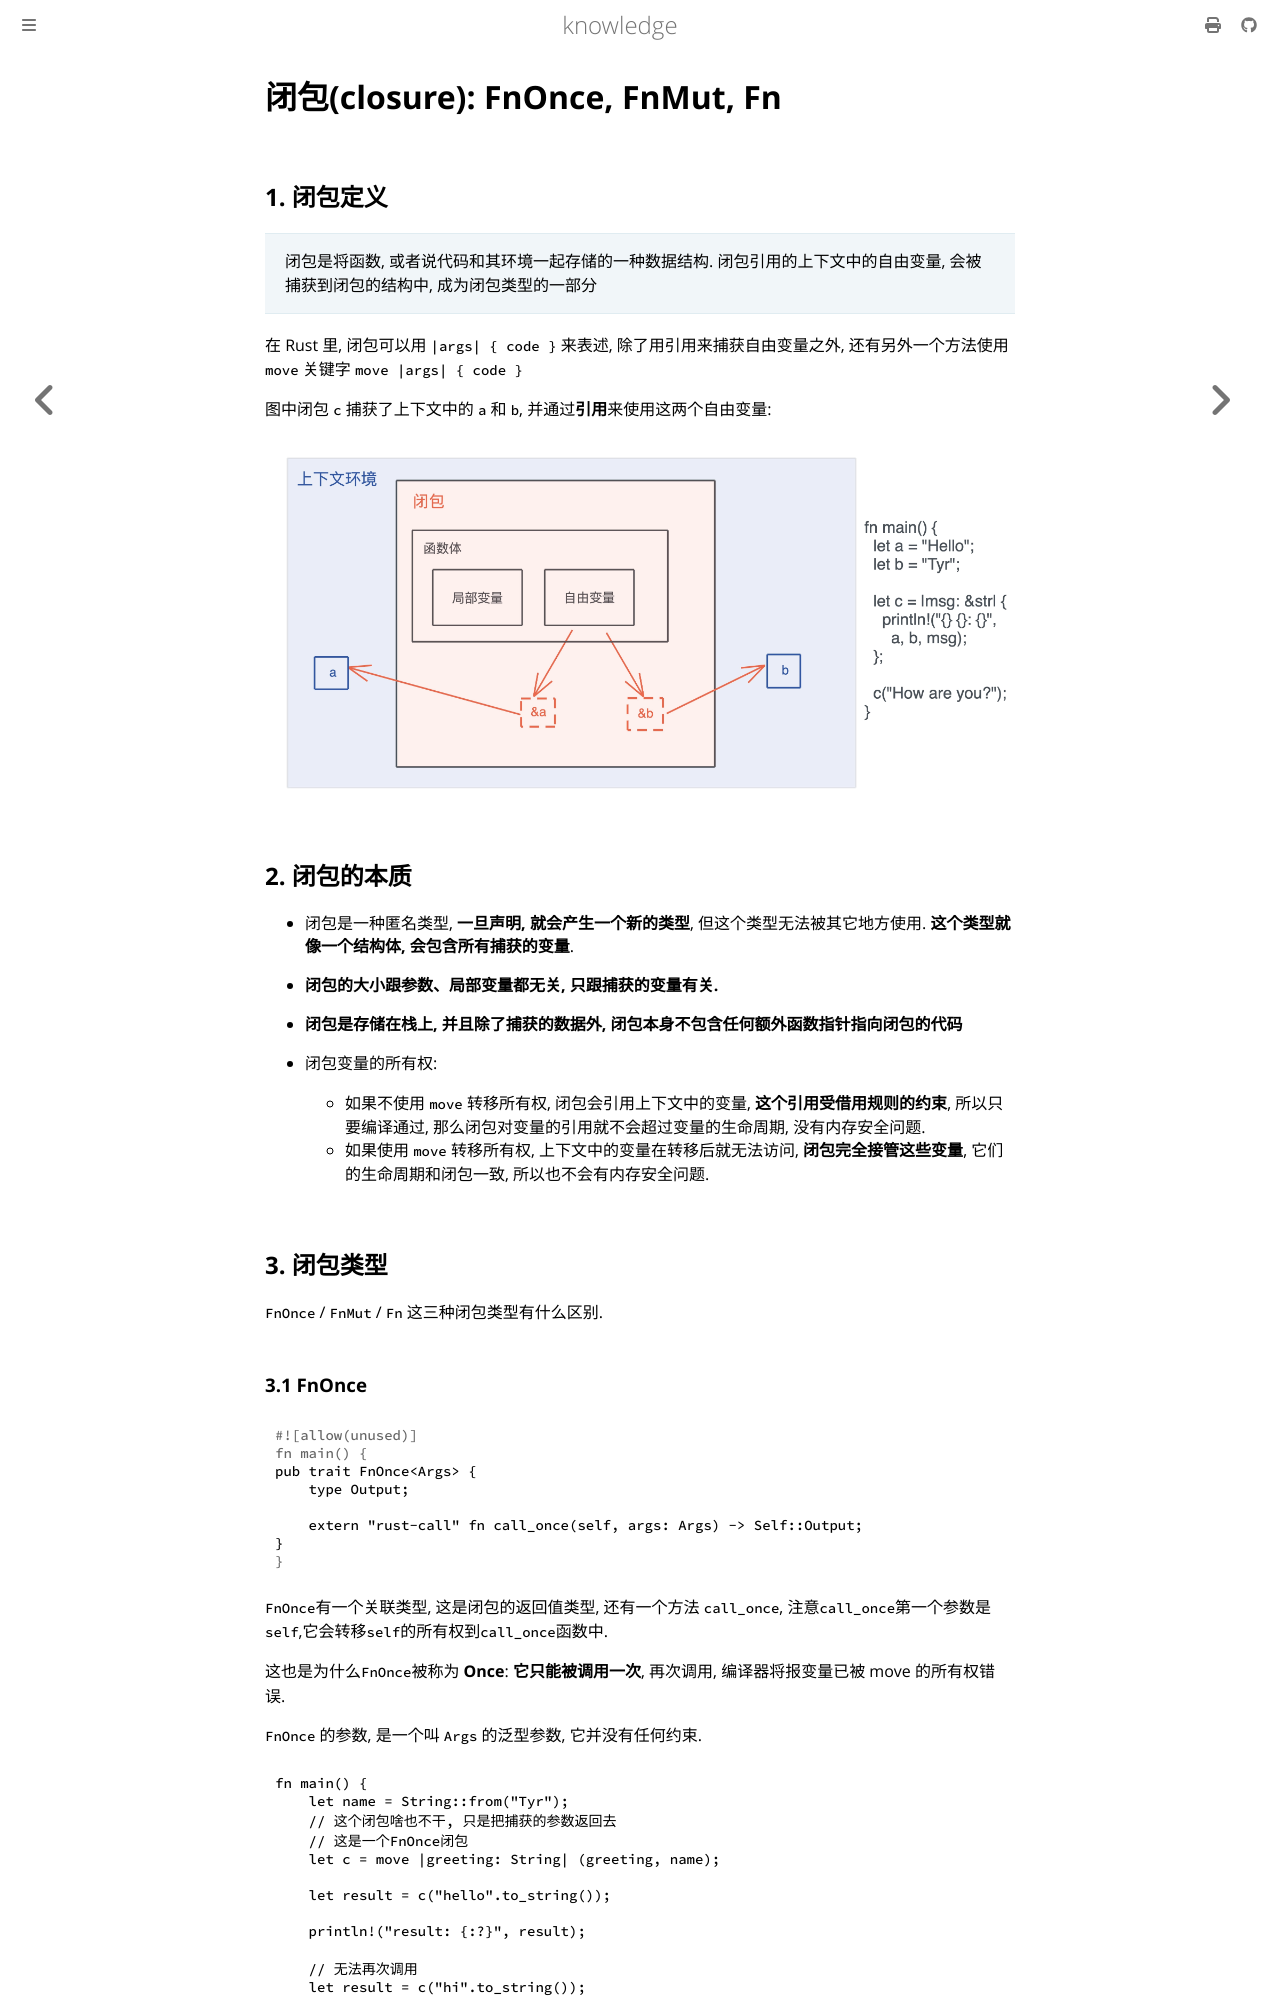

repository: thinkgos/knowledge · page: rust/06-closure.html · generator: mdbook

# 闭包(closure): FnOnce, FnMut, Fn

## 1. 闭包定义

> 闭包是将函数, 或者说代码和其环境一起存储的一种数据结构. 闭包引用的上下文中的自由变量, 会被捕获到闭包的结构中, 成为闭包类型的一部分

在 Rust 里, 闭包可以用 `|args| { code }` 来表述, 除了用引用来捕获自由变量之外, 还有另外一个方法使用 `move` 关键字 `move |args| { code }`

图中闭包 `c` 捕获了上下文中的 `a` 和 `b`, 并通过**引用**来使用这两个自由变量:

![image-20230114213128033](../assets/202301142131136.png)

## 2. 闭包的本质

- 闭包是一种匿名类型, **一旦声明, 就会产生一个新的类型**, 但这个类型无法被其它地方使用. **这个类型就像一个结构体, 会包含所有捕获的变量**.

- **闭包的大小跟参数、局部变量都无关, 只跟捕获的变量有关.**

- **闭包是存储在栈上, 并且除了捕获的数据外, 闭包本身不包含任何额外函数指针指向闭包的代码**

- 闭包变量的所有权:
  - 如果不使用 `move` 转移所有权, 闭包会引用上下文中的变量, **这个引用受借用规则的约束**, 所以只要编译通过, 那么闭包对变量的引用就不会超过变量的生命周期, 没有内存安全问题.
  - 如果使用 `move` 转移所有权, 上下文中的变量在转移后就无法访问, **闭包完全接管这些变量**, 它们的生命周期和闭包一致, 所以也不会有内存安全问题.

## 3. 闭包类型

`FnOnce` / `FnMut` / `Fn` 这三种闭包类型有什么区别.

### 3.1 FnOnce

```rust
pub trait FnOnce<Args> {
    type Output;
    
    extern "rust-call" fn call_once(self, args: Args) -> Self::Output;
}
```

`FnOnce`有一个关联类型, 这是闭包的返回值类型, 还有一个方法 `call_once`, 注意`call_once`第一个参数是`self`,它会转移`self`的所有权到`call_once`函数中.

这也是为什么`FnOnce`被称为 **Once**: **它只能被调用一次**, 再次调用, 编译器将报变量已被 move 的所有权错误.

`FnOnce` 的参数, 是一个叫 `Args` 的泛型参数, 它并没有任何约束.

```rust
fn main() {
    let name = String::from("Tyr");
    // 这个闭包啥也不干, 只是把捕获的参数返回去
    // 这是一个FnOnce闭包
    let c = move |greeting: String| (greeting, name);

    let result = c("hello".to_string());

    println!("result: {:?}", result);

    // 无法再次调用
    let result = c("hi".to_string());
}
```
